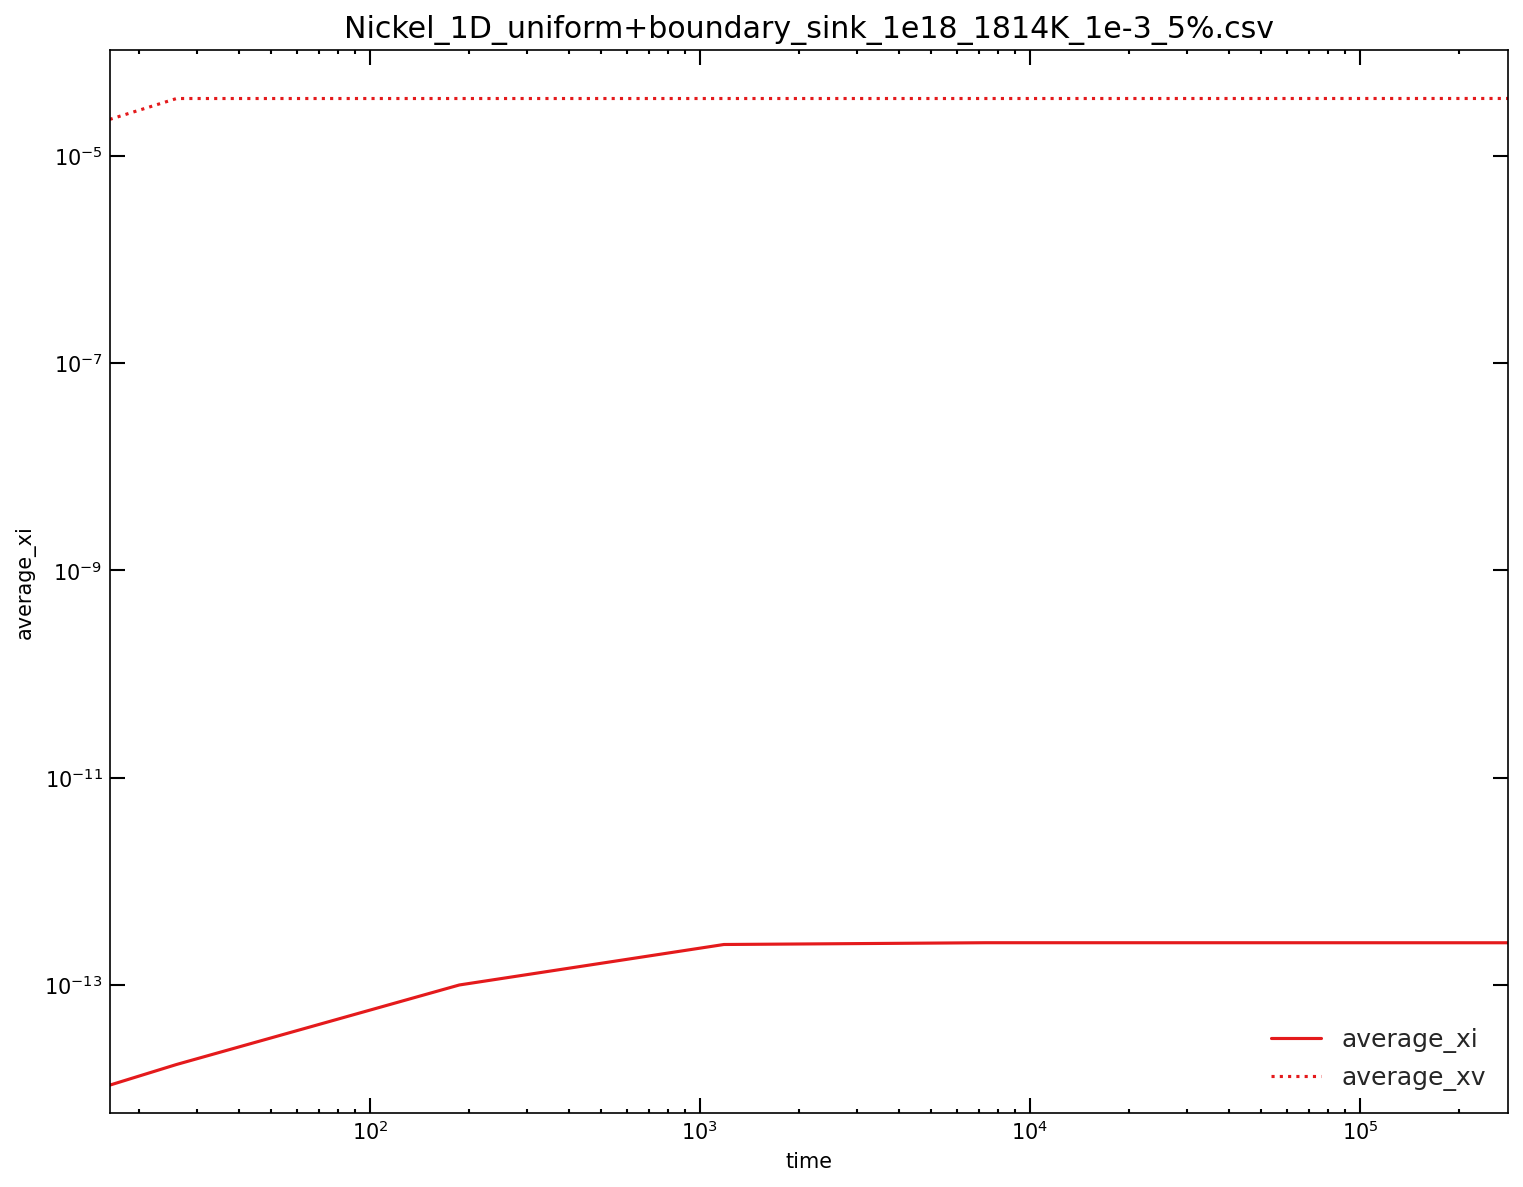

Values plotted in this chart, from the file beside it:
time, average_xi, average_xv, left_jix, left_jvx, right_jix, right_jvx, total_ci, total_cv, xDi, xDv
0, 0, 0, 0, 0, 0, 0, 0, 0, 0, 0
25.96, 1.7064928575585e-14, 3.5817659025027e-05, -3.6746729762407e-15, 7.7951608507942e-09, 3.6746784192666e-15, -7.7957508435569e-09, 4.2662321438961e-11, 0.08954, 1, 1
186.7, 9.9846766526076e-14, 3.5818210781518e-05, -8.8638216635644e-15, 2.9233965640911e-09, 8.8638218825996e-15, -2.9234311953787e-09, 2.4961691631519e-10, 0.08955, 1, 1
1182, 2.4542365774603e-13, 3.5819541143392e-05, -1.2984067237994e-14, 1.1628924121939e-09, 1.2984067195417e-14, -1.1628946271105e-09, 6.1355914436508e-10, 0.08955, 1, 1
7344, 2.552893675056e-13, 3.5822813827405e-05, -1.2949268219363e-14, 4.6709610760146e-10, 1.2949268217761e-14, -4.6709625211883e-10, 6.38223418764e-10, 0.08956, 1, 1
45497, 2.5523423965585e-13, 3.5830828896773e-05, -1.2947980089646e-14, 1.8901562688747e-10, 1.2947980089697e-14, -1.8901563621839e-10, 6.3808559913963e-10, 0.08958, 1, 1
281733, 2.5509376751278e-13, 3.5850269751258e-05, -1.2947538778467e-14, 7.8717184144952e-11, 1.294753877847e-14, -7.8717184754816e-11, 6.3773441878195e-10, 0.08963, 1, 1
567385, 2.5499603320422e-13, 3.5863802588337e-05, -1.2947239106094e-14, 5.0618357487313e-11, 1.2947239106094e-14, -5.0618357480537e-11, 6.3749008301056e-10, 0.08966, 1, 1
567918, 2.5499580722125e-13, 3.5863828067392e-05, -1.2947238463182e-14, 5.0568592519504e-11, 1.2947238463182e-14, -5.0568592512728e-11, 6.3748951805312e-10, 0.08966, 1, 1
